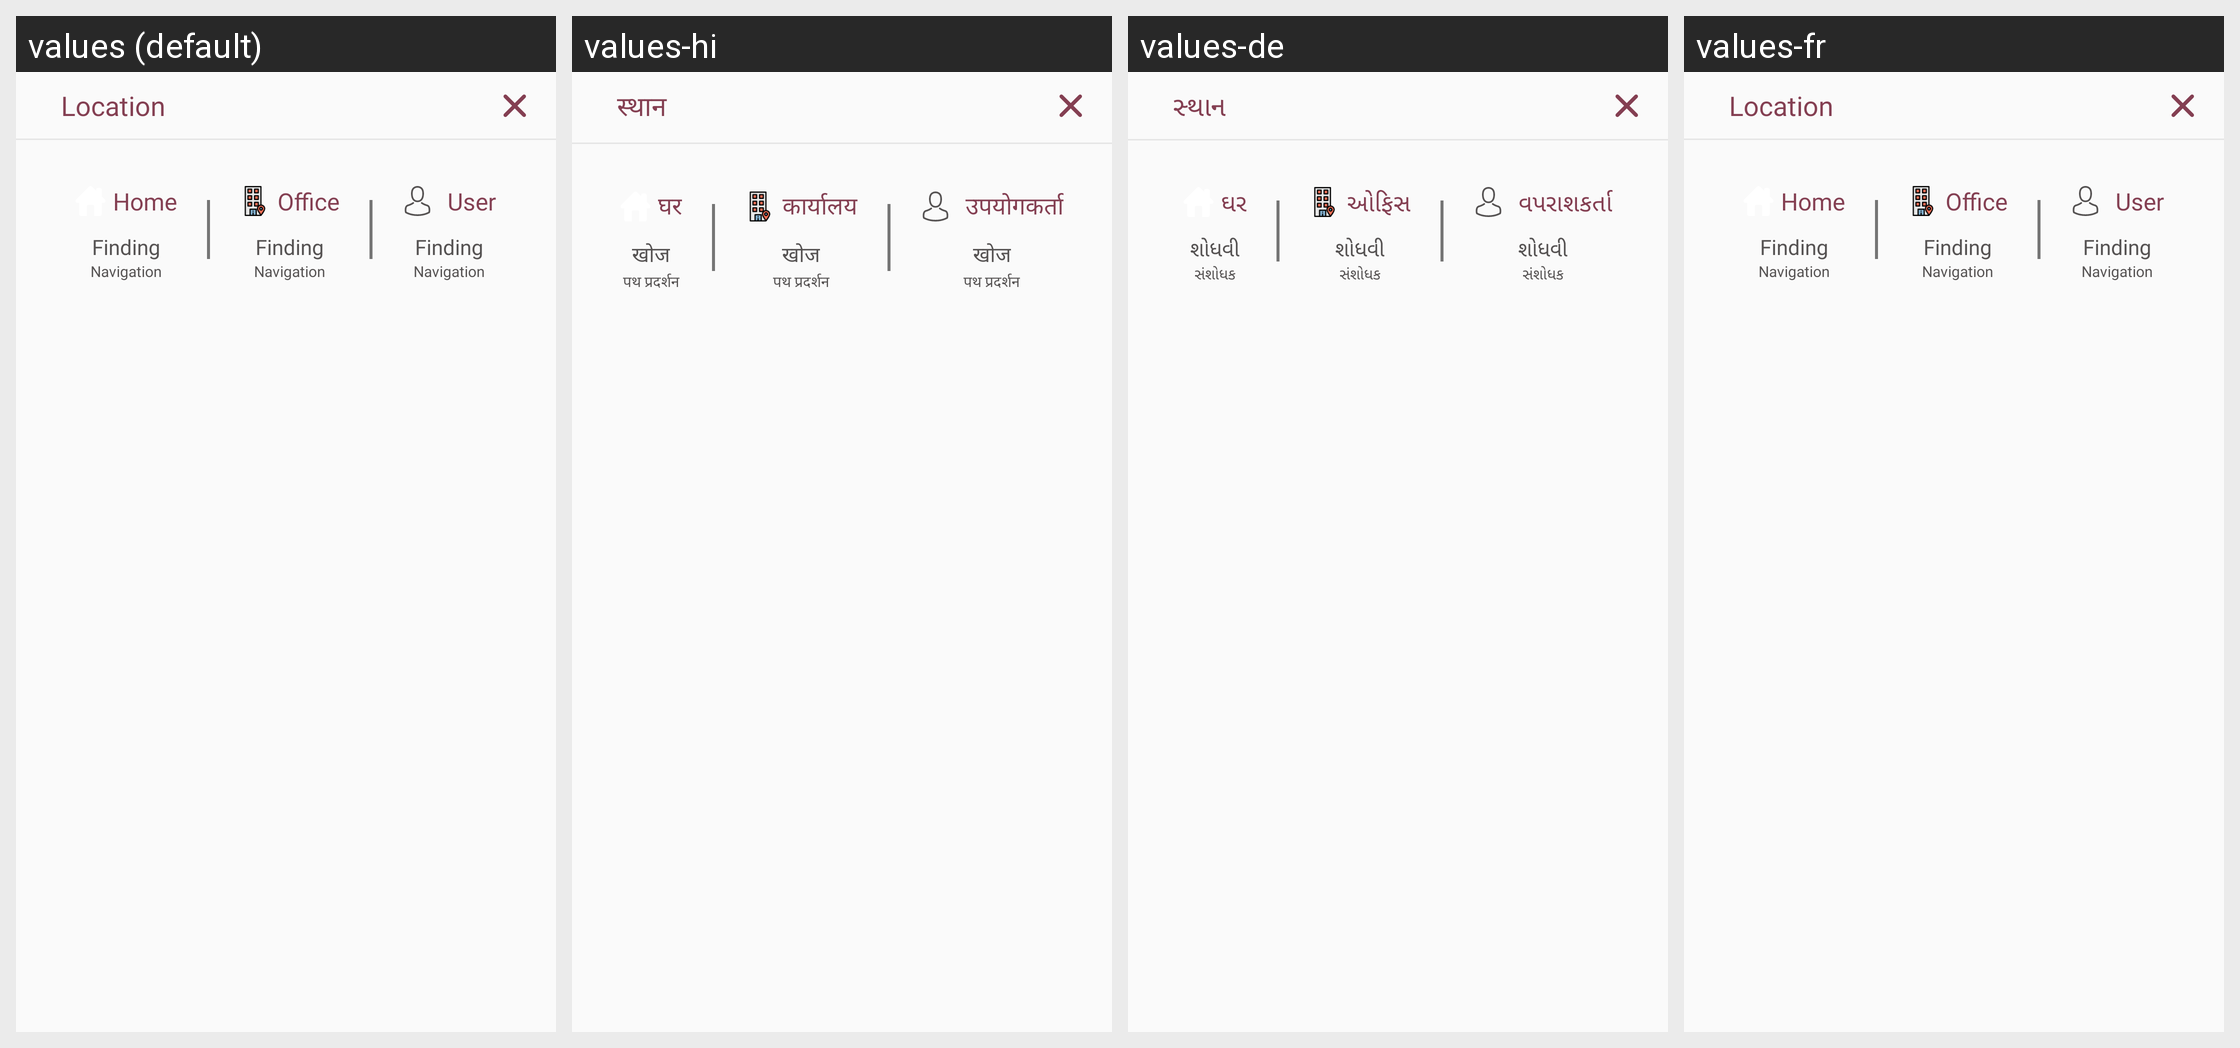

This grid shows one Android layout under several languages. Give, for every string resource on the screen, its name, the default text and each shown locale's text.
Android screen res/layout/location_bottom_sheet.xml rendered under 4 locales, left to right: values (default), values-hi, values-de, values-fr. Device: Nexus 5 (rendered at 1080×1920; each locale shown at half size, 540×960, under a caption strip naming it); theme MyMaterialTheme.
Strings drawn on this screen, with the default value and each locale's value (text and hints the layout hard-codes, and strings that could not be matched under every locale, appear in the picture but are not listed):

location
  values: Location
  values-hi: स्थान
  values-de: સ્થાન
  values-fr: Location  [not translated; the default value is used]

home
  values: Home
  values-hi: घर
  values-de: ઘર
  values-fr: Home  [not translated; the default value is used]

Finding
  values: Finding
  values-hi: खोज
  values-de: શોધવી
  values-fr: Finding  [not translated; the default value is used]

navigate
  values: Navigation
  values-hi: पथ प्रदर्शन
  values-de: સંશોધક
  values-fr: Navigation  [not translated; the default value is used]

office
  values: Office
  values-hi: कार्यालय
  values-de: ઓફિસ
  values-fr: Office  [not translated; the default value is used]

user
  values: User
  values-hi: उपयोगकर्ता
  values-de: વપરાશકર્તા
  values-fr: User  [not translated; the default value is used]
